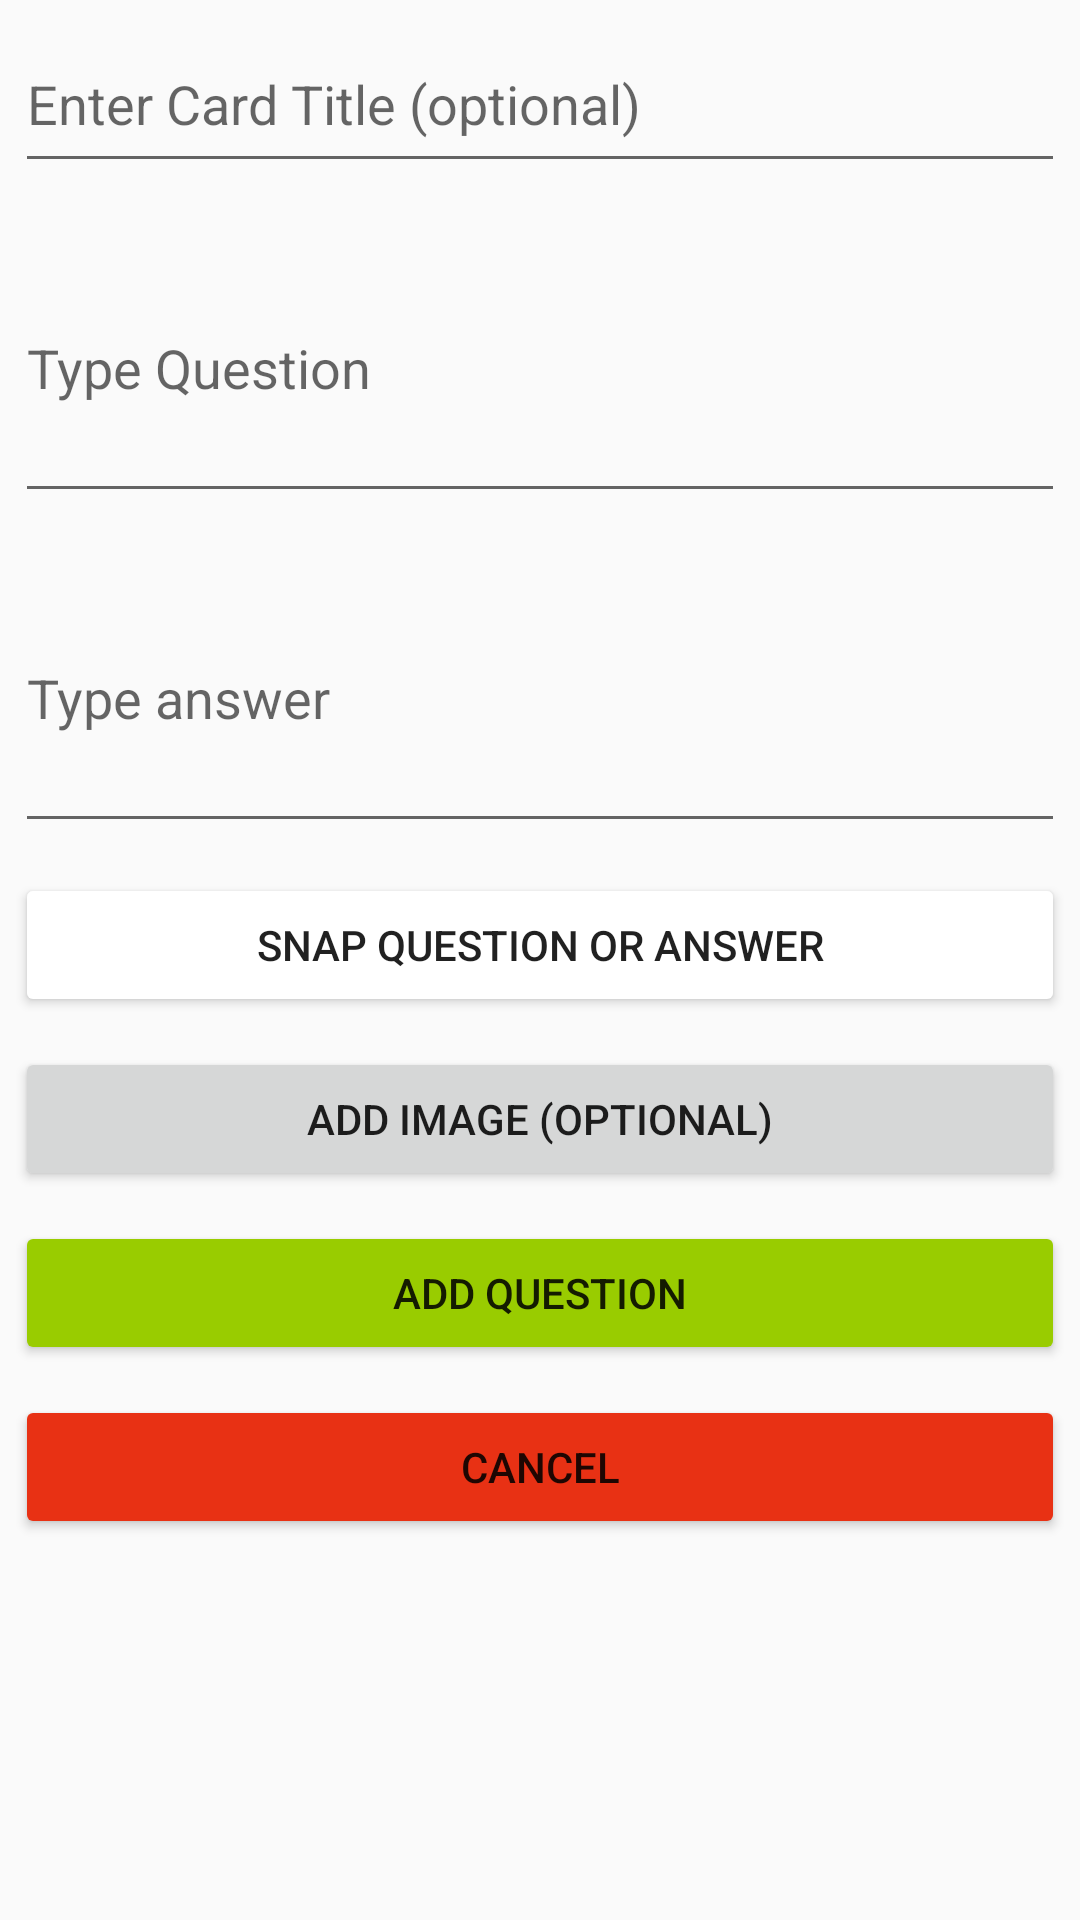

The Android layout XML behind this screen, and the referenced resources:
<!-- AndroidManifest.xml: application theme AppTheme -->
<!-- res/layout/new_question.xml -->
<?xml version="1.0" encoding="utf-8"?>
<LinearLayout xmlns:android="http://schemas.android.com/apk/res/android"
    xmlns:app="http://schemas.android.com/apk/res-auto"
    android:layout_width="match_parent"
    android:layout_height="wrap_content"
    android:orientation="vertical">

    <EditText
        android:id="@+id/questionTitle"
        android:layout_width="match_parent"
        android:layout_height="56dp"
        android:layout_margin="5dp"
        android:hint="Enter Card Title (optional)"
        android:maxLines="1" />

    <EditText
        android:id="@+id/questionDescription"
        android:layout_width="match_parent"
        android:layout_height="100dp"
        android:layout_margin="5dp"
        android:hint="Type Question"
        android:maxLines="4"
        android:scrollbars="vertical" />



    <EditText
        android:id="@+id/questionAnswer"
        android:layout_width="match_parent"
        android:layout_height="100dp"
        android:layout_margin="5dp"
        android:hint="Type answer"
        android:maxLines="4"
        android:scrollbars="vertical" />

    <Button
        android:id="@+id/snapAnswer"
        android:layout_width="match_parent"
        android:layout_height="wrap_content"
        android:layout_margin="5dp"
        android:backgroundTint="@color/common_action_bar_splitter"
        android:maxLines="4"
        android:scrollbars="vertical"
        android:text="Snap question or answer" />

    <Button
        android:id="@+id/addImage"
        android:layout_width="match_parent"
        android:layout_height="wrap_content"
        android:layout_margin="5dp"
        android:text="Add Image (optional)" />

    <Button
        android:id="@+id/createQuestion"
        android:layout_width="match_parent"
        android:layout_height="wrap_content"
        android:layout_margin="5dp"
        android:backgroundTint="@android:color/holo_green_light"
        android:elevation="0dp"
        android:text="ADD QUESTION" />

    <Button
        android:id="@+id/cancelCreation"
        android:layout_width="match_parent"
        android:layout_height="wrap_content"
        android:layout_margin="5dp"
        android:backgroundTint="@color/colorPrimary"
        android:text="Cancel" />


</LinearLayout>
<!-- resources referenced by this layout -->
<resources>
  <color name="colorPrimary">#e83114</color>
  <style name="AppTheme" parent="Theme.AppCompat.Light.DarkActionBar">
          
          <item name="colorPrimary">@color/colorPrimary</item>
          <item name="colorPrimaryDark">@color/colorPrimaryDark</item>
          <item name="colorAccent">#ffffff</item>
      </style>
  <color name="colorPrimaryDark">#e55640</color>
</resources>
